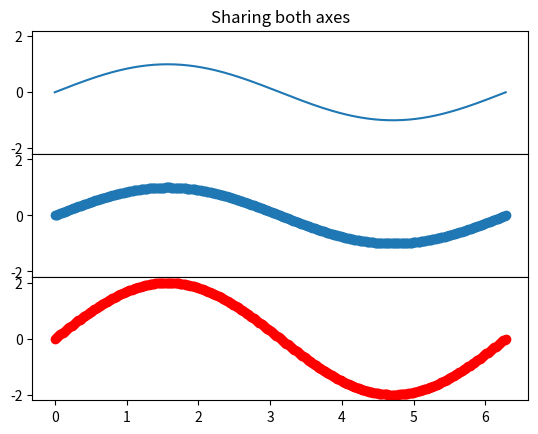

This chart was generated by the following Python code:

import matplotlib.pyplot as plt
import numpy as np

# Simple data to display in various forms
x = np.linspace(0, 2 * np.pi, 400)
y = np.sin(x)

plt.close('all')




# Three subplots sharing both x/y axes
f, (ax1, ax2, ax3) = plt.subplots(3, sharex=True, sharey=True)
ax1.plot(x, y)
ax1.set_title('Sharing both axes')
ax2.scatter(x, y)
ax3.scatter(x, 2*y, color='r')
# Fine-tune figure; make subplots close to each other and hide x ticks for
# all but bottom plot.
f.subplots_adjust(hspace=0)
plt.setp([a.get_xticklabels() for a in f.axes[:-1]], visible=False)

plt.show()
